Run: headless pygame with SDL's dummy video driver; simulated clock (each Clock.tick advances the game by its frame time, no real sleeping); random seed 0; keys injected as events and as key.get_pressed() state; no mouse input.
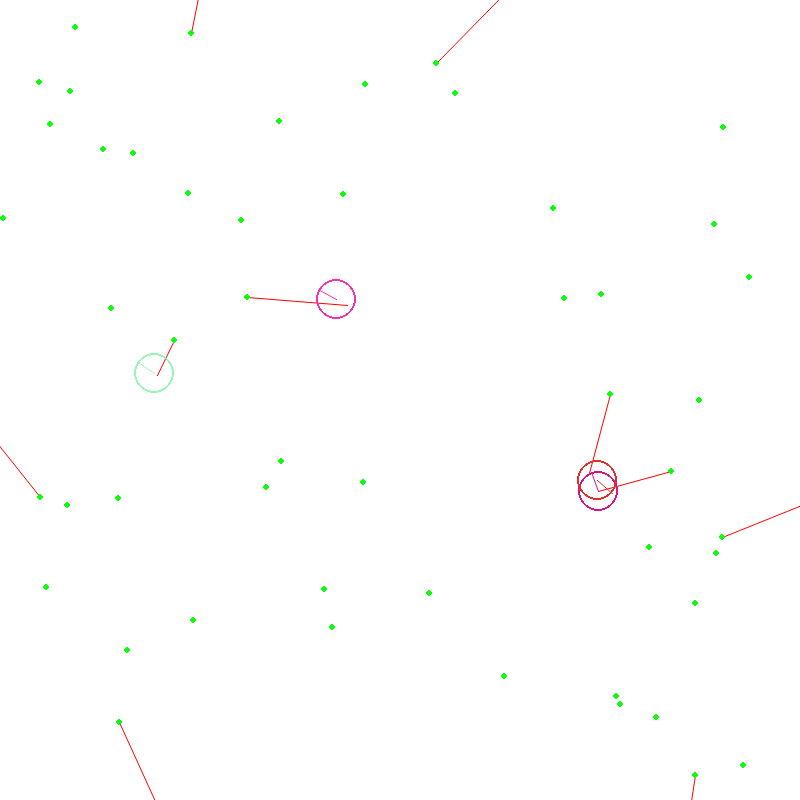
Frame 1 of 4 · flips 1–60 · no input
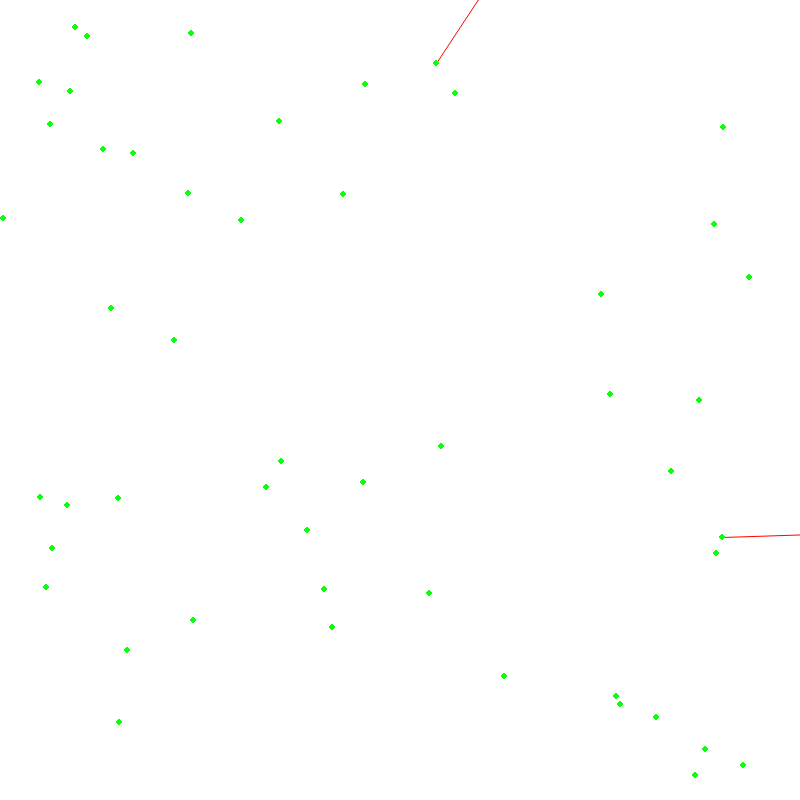
Frame 2 of 4 · flips 61–180 · tapped SPACE, RETURN · held RIGHT (→), D
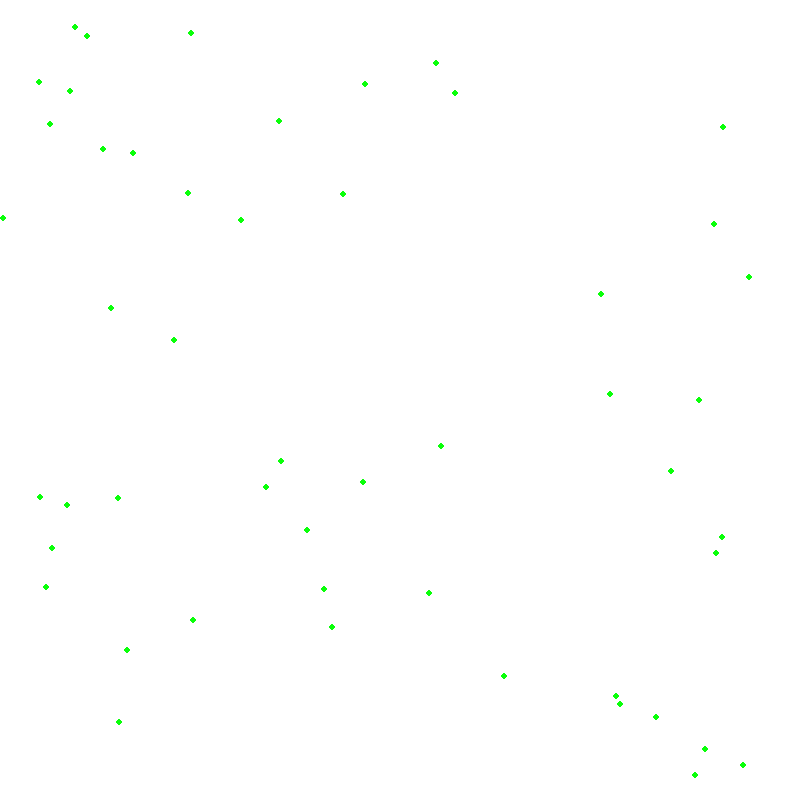
Frame 3 of 4 · flips 181–300 · held DOWN (↓), S
Frame 4 of 4 · flips 301–420 · held LEFT (←), A, UP (↑), W · screen unchanged from frame 3, image omitted

The pygame program that drew these frames:

import random
import pygame
import math

(width, height) = (800, 800)
screen = pygame.display.set_mode((width, height))
pygame.display.set_caption('Insects simulation')

class Insect:
    def __init__(self):
        self.x = random.randint(0, width)
        self.y = random.randint(0, height)
        self.color = (random.randint(0, 255), random.randint(0, 255), random.randint(0, 255))
        self.orientation = 2 * math.pi * random.random()
        self.size = 20
        self.health = 100
        self.isAlive = True

    def update(self):
        if not self.isAlive:
            return

        desired_target = self.find_closest_food()
        if desired_target['food']:
            pygame.draw.aaline(screen, (255, 0, 0), (self.x, self.y), (desired_target['food'].x, desired_target['food'].y))
        if desired_target['distance'] < self.size:
            desired_target['food'].respawn()
            self.health += 20

        gas = self.gas()
        steer = self.steer()
        if gas <= 3:
            return

        pseudo_target_x = self.x + int(math.cos(self.orientation) * gas)
        pseudo_target_y = self.y + int(math.sin(self.orientation) * gas)
#        print("{}, {} (gas: {}, steer: {}, ori: {}) ----> {}, {}".format(self.x, self.y, gas, steer, self.orientation, pseudo_target_x, pseudo_target_y))

        st_dir = self.orientation + math.pi / 2
        target_x = pseudo_target_x + int(math.cos(st_dir) * steer)
        target_y = pseudo_target_y + int(math.sin(st_dir) * steer)

        self.orientation = math.atan2(target_y - self.y, target_x - self.x)
        self.x = target_x
        self.y = target_y

        self.health -= 1
        if self.health <= 0:
            self.isAlive = False

    def steer(self):
        return random.randint(-3, 3) 

    def gas(self):
        return random.randint(0, 15)


    def display(self):
        # draw body
        pygame.draw.circle(screen, self.color, (self.x, self.y), self.size, 2)
        # draw antennas
        antena_len = 20
        antena_start = (self.x, self.y)
        antena_end = (
                antena_start[0] + math.cos(self.orientation) * antena_len,
                antena_start[1] + math.sin(self.orientation) * antena_len
                )
        antena = pygame.draw.aaline(screen, self.color, antena_start, antena_end)

    def find_closest_food(self):
        min_distance = None
        selected_food = None
        for i in foods:
            if not selected_food:
                selected_food = i
            distance = math.hypot(i.x - self.x, i.y - self.y)
            if not min_distance or min_distance > distance:
                min_distance = distance
                selected_food = i
        return {'food': selected_food, 'distance': min_distance}

class Food:
    def __init__(self):
        self.x = random.randint(0, width)
        self.y = random.randint(0, height)
        self.color = (10, 255, 10)
        self.size = 3

    def display(self):
        pygame.draw.circle(screen, self.color, (self.x, self.y), self.size, 0)

    def respawn(self):
        self.x = random.randint(0, width)
        self.y = random.randint(0, height)


insects = []
num_insects = 10
foods = []
num_food = 50

for _ in range(num_insects):
    insect = Insect()
    insects.append(insect)

for _ in range(num_food):
    food = Food()
    foods.append(food)

running = True
while running:
    for event in pygame.event.get():
        if event.type == pygame.QUIT:
            running = False
    screen.fill((255, 255, 255))

    for i in insects:
        i.update()
        i.display()

    for i in foods:
        i.display()

    pygame.time.delay(100)

    pygame.display.flip()
